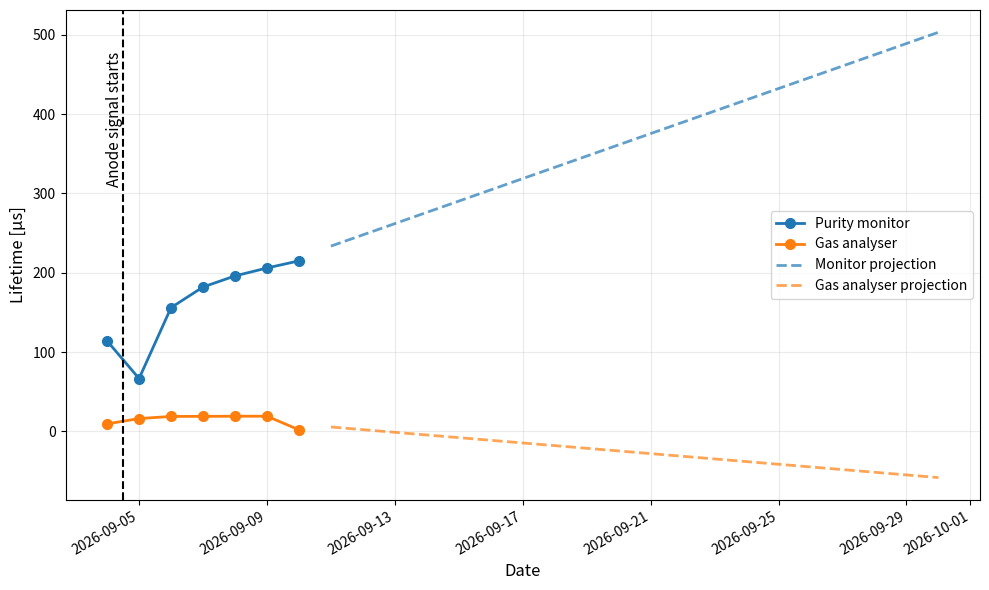

Python code for this plot:
#!/usr/bin/env python3

import numpy as np
import matplotlib.pyplot as plt
from datetime import datetime, timedelta

DATES = ["04/09", "05/09", "06/09", "07/09", "08/09", "09/09", "10/09"] # to make it more precise use time of measurement
PURITY_MONITOR_LIFETIMES_us = [114, 66.5, 156, 182, 196, 206, 215]
# add errors
GAS_ANALYSER_O2 = [30.7, 17.6, 15.0, 15.0, 14.9, 14.9, 159]
GAS_ANALYSER_H2O = [69.3, 60.7, 54.7, 50.8, 48.5, 47.0, 219]

# Check how correct this is correct ^^'
def lifetime_gas_analyser_us(O2, H2O):
    lifetime_O2 = 0.299 / O2
    lifetime_H2O = 17 / H2O
    one_over_tau = (1 / lifetime_O2) + (1 / lifetime_H2O)
    return (1 / one_over_tau) * 1000

def plot_lifetime(lifetime_monitor, lifetime_gas, dates, projection_days=15):
    x = np.array([datetime.strptime(f"2026/{date}", "%Y/%d/%m") for date in dates])
    y_monitor = np.array(lifetime_monitor)
    y_gas = np.array(lifetime_gas)
    anode_start_index = 2
    x_days = np.array([(d - x[0]).total_seconds() / 86400 for d in x])
    fit_monitor = np.polyfit(x_days[anode_start_index:], y_monitor[anode_start_index:], 1)
    fit_gas = np.polyfit(x_days[anode_start_index:], y_gas[anode_start_index:], 1)
    future_x = np.array([x[-1] + timedelta(days=i) for i in range(1, projection_days + 1)])
    future_days = np.array([(d - x[0]).total_seconds() / 86400 for d in future_x])
    future_monitor = np.polyval(fit_monitor, future_days)
    future_gas = np.polyval(fit_gas, future_days)

    fig, ax = plt.subplots(figsize=(10, 6))
    ax.plot(x, y_monitor, "o-", color="tab:blue", linewidth=2, markersize=7, label="Purity monitor")
    ax.plot(x, y_gas, "o-", color="tab:orange", linewidth=2, markersize=7, label="Gas analyser")
    ax.plot(future_x, future_monitor, "--", color="tab:blue", linewidth=2, alpha=0.7, label="Monitor projection")
    ax.plot(future_x, future_gas, "--", color="tab:orange", linewidth=2, alpha=0.7, label="Gas analyser projection")
    dashed_date = x[0] + (x[1] - x[0]) / 2
    ax.axvline(dashed_date, color="black", linestyle="--", linewidth=1.5)
    ymax = max(np.max(y_monitor), np.max(y_gas), np.max(future_monitor), np.max(future_gas))
    ax.text(dashed_date, ymax * 0.95, "Anode signal starts", rotation=90, verticalalignment="top", horizontalalignment="right", fontsize=11)
    ax.set_xlabel("Date", fontsize=12)
    ax.set_ylabel("Lifetime [µs]", fontsize=12)
    ax.grid(True, alpha=0.25)
    ax.legend()
    fig.autofmt_xdate()
    plt.tight_layout()
    plt.savefig("lifetime_history.png")


def main():
    lifetime_gas = lifetime_gas_analyser_us(np.array(GAS_ANALYSER_O2), np.array(GAS_ANALYSER_H2O))
    print("Gas analyser lifetimes [us]:")
    print(lifetime_gas)
    plot_lifetime(PURITY_MONITOR_LIFETIMES_us, lifetime_gas, DATES, projection_days=20)


if __name__ == '__main__':
    main()
